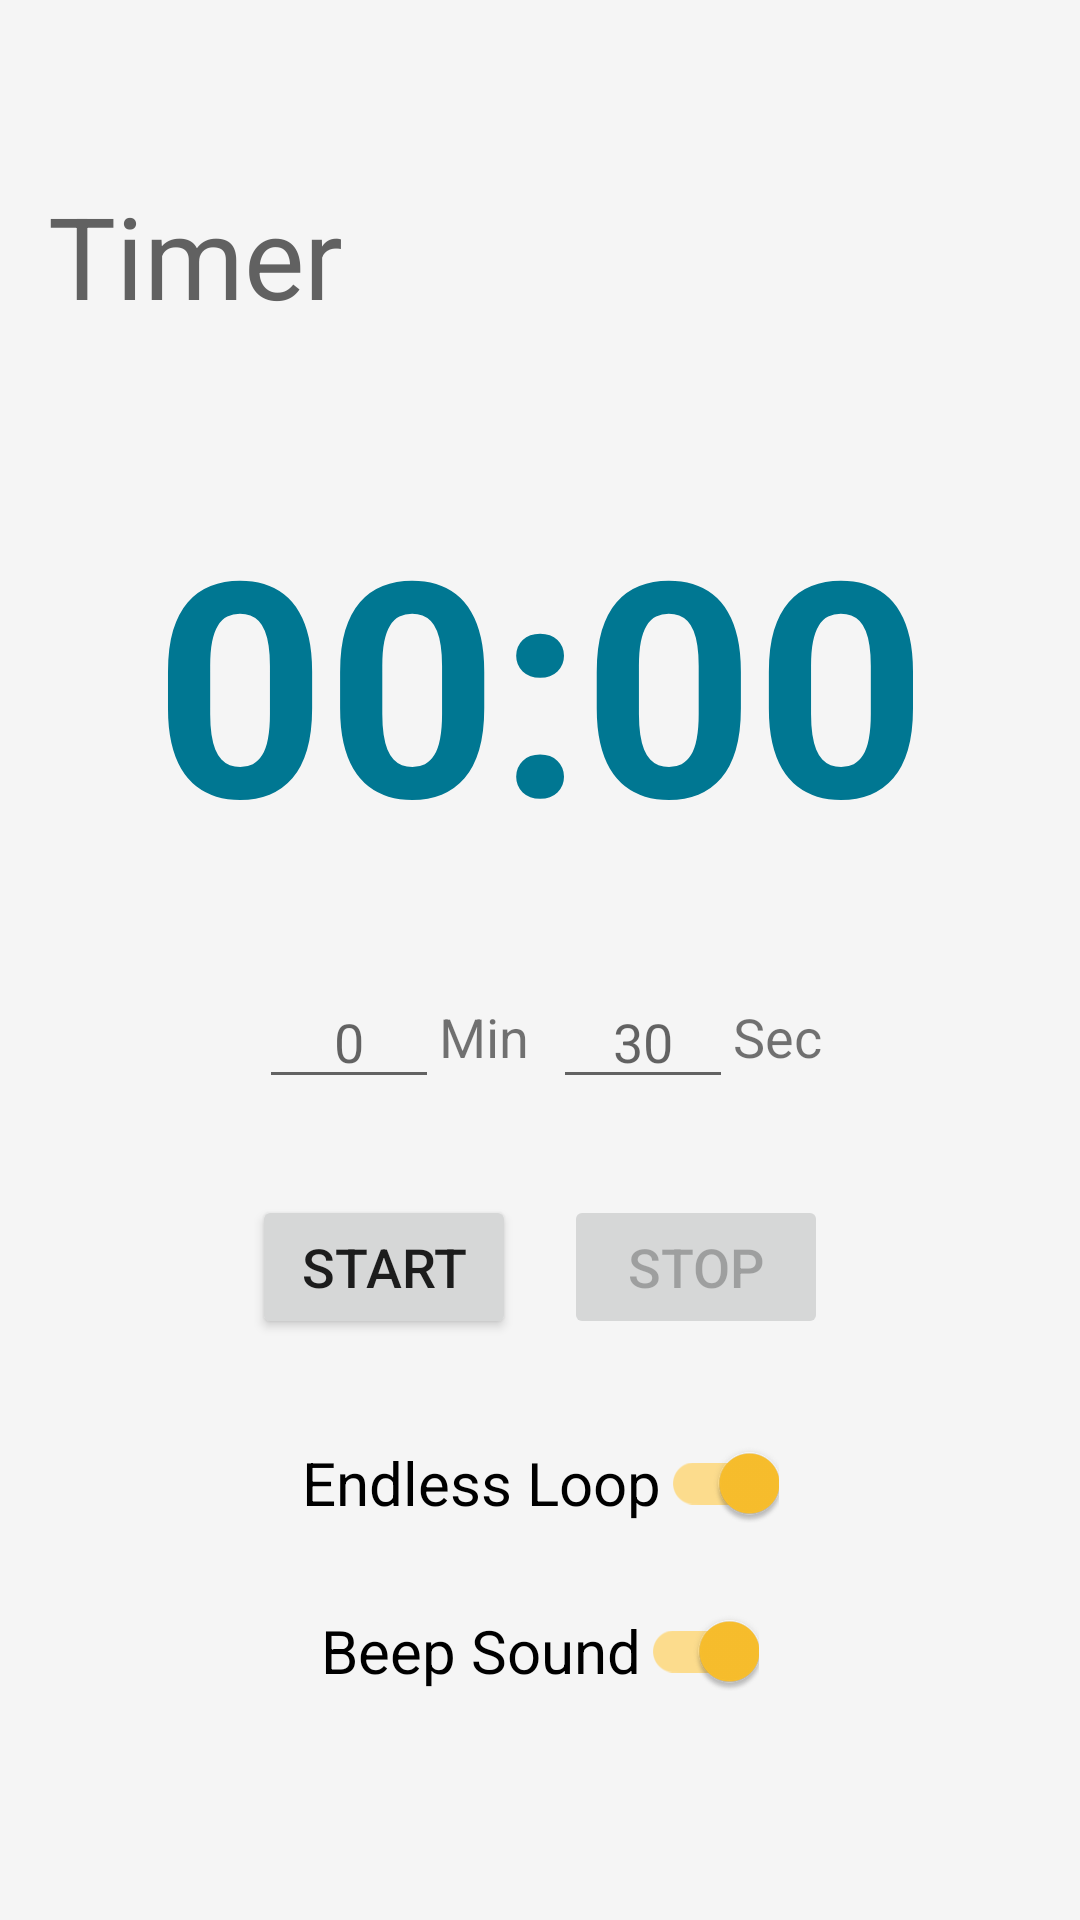

Layout XML and referenced resources for this Android screen:
<!-- AndroidManifest.xml: application theme Theme.PracticeTime -->
<!-- res/layout/fragment_timer.xml -->
<?xml version="1.0" encoding="utf-8"?>
<androidx.coordinatorlayout.widget.CoordinatorLayout xmlns:android="http://schemas.android.com/apk/res/android"
    xmlns:app="http://schemas.android.com/apk/res-auto"
    xmlns:tools="http://schemas.android.com/tools"
    android:layout_width="match_parent"
    android:layout_height="match_parent"
    tools:context=".ui.timer.TimerFragment">

    <com.google.android.material.appbar.AppBarLayout
        android:id="@+id/timerAppbar"
        style="@style/AppBar">

        <com.google.android.material.appbar.CollapsingToolbarLayout
            android:id="@+id/timer_collapsing_toolbar_layout"
            style="@style/CollapsingToolbar"
            app:title="@string/navigationTimerTitle"
            app:toolbarId="@+id/timerToolbar">

            <androidx.appcompat.widget.Toolbar
                android:id="@+id/timerToolbar"
                style="@style/Toolbar" />

        </com.google.android.material.appbar.CollapsingToolbarLayout>
    </com.google.android.material.appbar.AppBarLayout>

    <androidx.core.widget.NestedScrollView
        android:layout_width="match_parent"
        android:layout_height="match_parent"
        app:layout_behavior="@string/appbar_scrolling_view_behavior">

        <androidx.constraintlayout.widget.ConstraintLayout
            android:layout_width="match_parent"
            android:layout_height="wrap_content"
            android:paddingBottom="16dp">

            <TextView
                android:id="@+id/timerCountdown"
                android:layout_width="wrap_content"
                android:layout_height="wrap_content"
                android:layout_marginTop="32dp"
                android:text="00:00"
                android:textSize="100sp"
                android:textStyle="bold"
                android:textColor="?attr/colorPrimary"
                app:layout_constraintEnd_toEndOf="parent"
                app:layout_constraintStart_toStartOf="parent"
                app:layout_constraintTop_toTopOf="parent" />

            <LinearLayout
                android:id="@+id/timerInputLayout"
                android:layout_width="wrap_content"
                android:layout_height="wrap_content"
                android:layout_marginTop="32dp"
                android:orientation="horizontal"
                android:gravity="center_vertical"
                app:layout_constraintEnd_toEndOf="parent"
                app:layout_constraintStart_toStartOf="parent"
                app:layout_constraintTop_toBottomOf="@+id/timerCountdown">

                <EditText
                    android:id="@+id/timerInputMinutes"
                    android:layout_width="60dp"
                    android:layout_height="wrap_content"
                    android:gravity="center"
                    android:hint="0"
                    android:inputType="number"
                    android:maxLength="2"
                    android:autofillHints="none" />

                <TextView
                    android:layout_width="wrap_content"
                    android:layout_height="wrap_content"
                    android:layout_marginEnd="8dp"
                    android:text="@string/timer_minutes"
                    android:textSize="18sp" />

                <EditText
                    android:id="@+id/timerInputSeconds"
                    android:layout_width="60dp"
                    android:layout_height="wrap_content"
                    android:gravity="center"
                    android:hint="30"
                    android:inputType="number"
                    android:maxLength="2"
                    android:autofillHints="none" />

                <TextView
                    android:layout_width="wrap_content"
                    android:layout_height="wrap_content"
                    android:text="@string/timer_seconds"
                    android:textSize="18sp" />

            </LinearLayout>

            <LinearLayout
                android:id="@+id/timerControls"
                android:layout_width="wrap_content"
                android:layout_height="wrap_content"
                android:layout_marginTop="32dp"
                android:orientation="horizontal"
                app:layout_constraintEnd_toEndOf="parent"
                app:layout_constraintStart_toStartOf="parent"
                app:layout_constraintTop_toBottomOf="@+id/timerInputLayout">

                <Button
                    android:id="@+id/timerStartBtn"
                    android:layout_width="wrap_content"
                    android:layout_height="wrap_content"
                    android:layout_marginEnd="16dp"
                    android:text="@string/timer_start"
                    android:textSize="18sp" />

                <Button
                    android:id="@+id/timerStopBtn"
                    android:layout_width="wrap_content"
                    android:layout_height="wrap_content"
                    android:text="@string/timer_stop"
                    android:enabled="false"
                    android:textSize="18sp" />

            </LinearLayout>

            <com.google.android.material.switchmaterial.SwitchMaterial
                android:id="@+id/timerLoopSwitch"
                android:layout_width="wrap_content"
                android:layout_height="wrap_content"
                android:layout_marginTop="24dp"
                android:text="@string/timer_loop"
                android:checked="true"
                android:textSize="20sp"
                app:layout_constraintEnd_toEndOf="parent"
                app:layout_constraintStart_toStartOf="parent"
                app:layout_constraintTop_toBottomOf="@+id/timerControls" />

            <com.google.android.material.switchmaterial.SwitchMaterial
                android:id="@+id/timerBeepSwitch"
                android:layout_width="wrap_content"
                android:layout_height="wrap_content"
                android:layout_marginTop="8dp"
                android:text="@string/timer_beep"
                android:checked="true"
                android:textSize="20sp"
                app:layout_constraintEnd_toEndOf="parent"
                app:layout_constraintStart_toStartOf="parent"
                app:layout_constraintTop_toBottomOf="@+id/timerLoopSwitch" />

        </androidx.constraintlayout.widget.ConstraintLayout>
    </androidx.core.widget.NestedScrollView>

</androidx.coordinatorlayout.widget.CoordinatorLayout>
<!-- resources referenced by this layout -->
<resources>
  <string name="navigationTimerTitle">Timer</string>
  <string name="timer_beep">Beep Sound</string>
  <string name="timer_loop">Endless Loop</string>
  <string name="timer_minutes">Min</string>
  <string name="timer_seconds">Sec</string>
  <string name="timer_start">Start</string>
  <string name="timer_stop">Stop</string>
  <style name="AppBar" parent="">
          <item name="android:layout_width">match_parent</item>
          <item name="android:layout_height">wrap_content</item>
          <item name="android:background">?android:attr/colorBackground</item>
          <item name="android:fitsSystemWindows">true</item>
      </style>
  <style name="CollapsingToolbar" parent="">
          <item name="android:layout_width">match_parent</item>
          <item name="android:layout_height">128dp</item>
          <item name="collapsedTitleTextAppearance">@style/ToolbarTitleCollapsed</item>
          <item name="expandedTitleTextAppearance">@style/ToolbarTitleExpanded</item>
          <item name="expandedTitleMarginBottom">28dp</item>
          <item name="expandedTitleMarginStart">16dp</item>
          <item name="layout_scrollFlags">scroll|exitUntilCollapsed</item>
          <item name="titleCollapseMode">scale</item>
      </style>
  <style name="Toolbar" parent="">
          <item name="android:layout_width">match_parent</item>
          <item name="android:layout_height">?attr/actionBarSize</item>
          <item name="layout_collapseMode">pin</item>
      </style>
  <style name="Theme.PracticeTime" parent="Theme.MaterialComponents.DayNight.NoActionBar">
          
          <item name="colorPrimary">@color/primary_light</item>
          <item name="colorPrimaryVariant">@color/primary_light_variant</item>
          <item name="colorOnPrimary">@color/white</item>
          
          <item name="colorSecondary">@color/secondary_light</item>
          <item name="colorSecondaryVariant">@color/secondary_light</item>
          <item name="colorOnSecondary">@color/white</item>
          <item name="colorSurface">@color/white</item>
          <item name="colorOnSurface">@color/black</item>
          <item name="colorError">@color/md_red_500</item>
          <item name="colorOnError">@color/white</item>
          <item name="android:colorBackground">@color/md_grey_100</item>
          <item name="colorOnBackground">@color/black</item>
          
          <item name="android:statusBarColor" tools:targetApi="l">?attr/colorPrimaryVariant</item>
          <item name="android:navigationBarColor">?attr/colorSurface</item>
          <item name="android:windowLightNavigationBar" tools:targetApi="o_mr1">true</item>
          <item name="android:navigationBarDividerColor" tools:targetApi="o_mr1">@color/md_grey_300</item>
          
          
          
          
          <item name="colorOnSurfaceLowerContrast">@color/md_grey_700</item>
          <item name="android:windowLayoutInDisplayCutoutMode" tools:targetApi="o_mr1">shortEdges</item>
  
          <item name="colorControlActivated">@color/md_yellow_700</item>
      </style>
  <style name="ToolbarTitleCollapsed" parent="">
          <item name="android:textColor">?attr/colorOnSurfaceLowerContrast</item>
          <item name="android:textSize">24sp</item>
      </style>
  <style name="ToolbarTitleExpanded" parent="">
          <item name="android:textColor">?attr/colorOnSurfaceLowerContrast</item>
          <item name="android:textSize">38sp</item>
      </style>
  <color name="primary_light">#007792</color>
  <color name="primary_light_variant">#003543</color>
  <color name="white">#FFFFFFFF</color>
  <color name="secondary_light">@color/primary_light</color>
  <color name="black">#000000</color>
  <color name="md_red_500">#F44336</color>
  <color name="md_grey_100">#F5F5F5</color>
  <color name="md_grey_300">#E0E0E0</color>
  <color name="md_grey_700">#616161</color>
  <color name="md_yellow_700">#FBC02D</color>
</resources>
